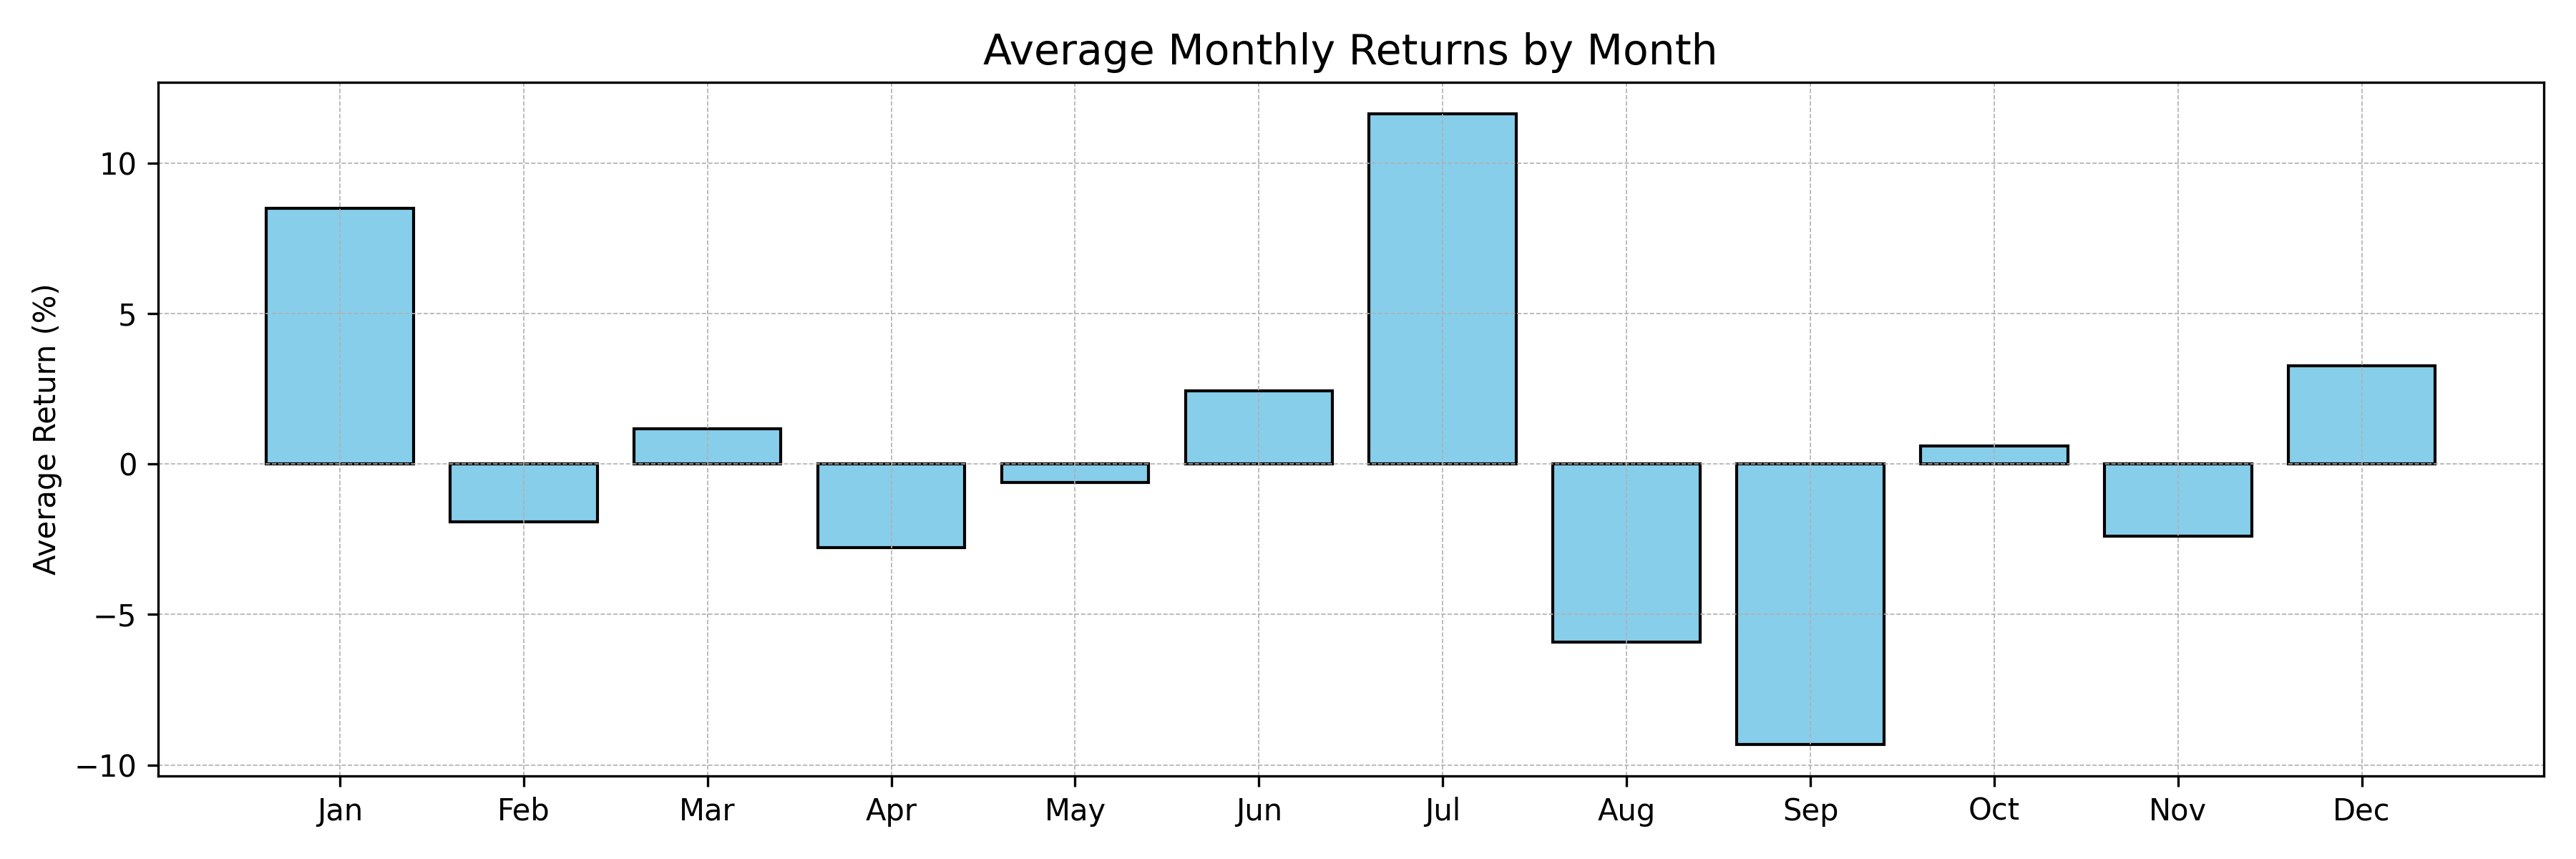

The table this chart was drawn from, first rows:
, returns
Jan, 8.49
Feb, -1.93
Mar, 1.16
Apr, -2.78
May, -0.61
Jun, 2.43
Jul, 11.63
Aug, -5.92
Sep, -9.31
Oct, 0.60
Nov, -2.39
Dec, 3.25
